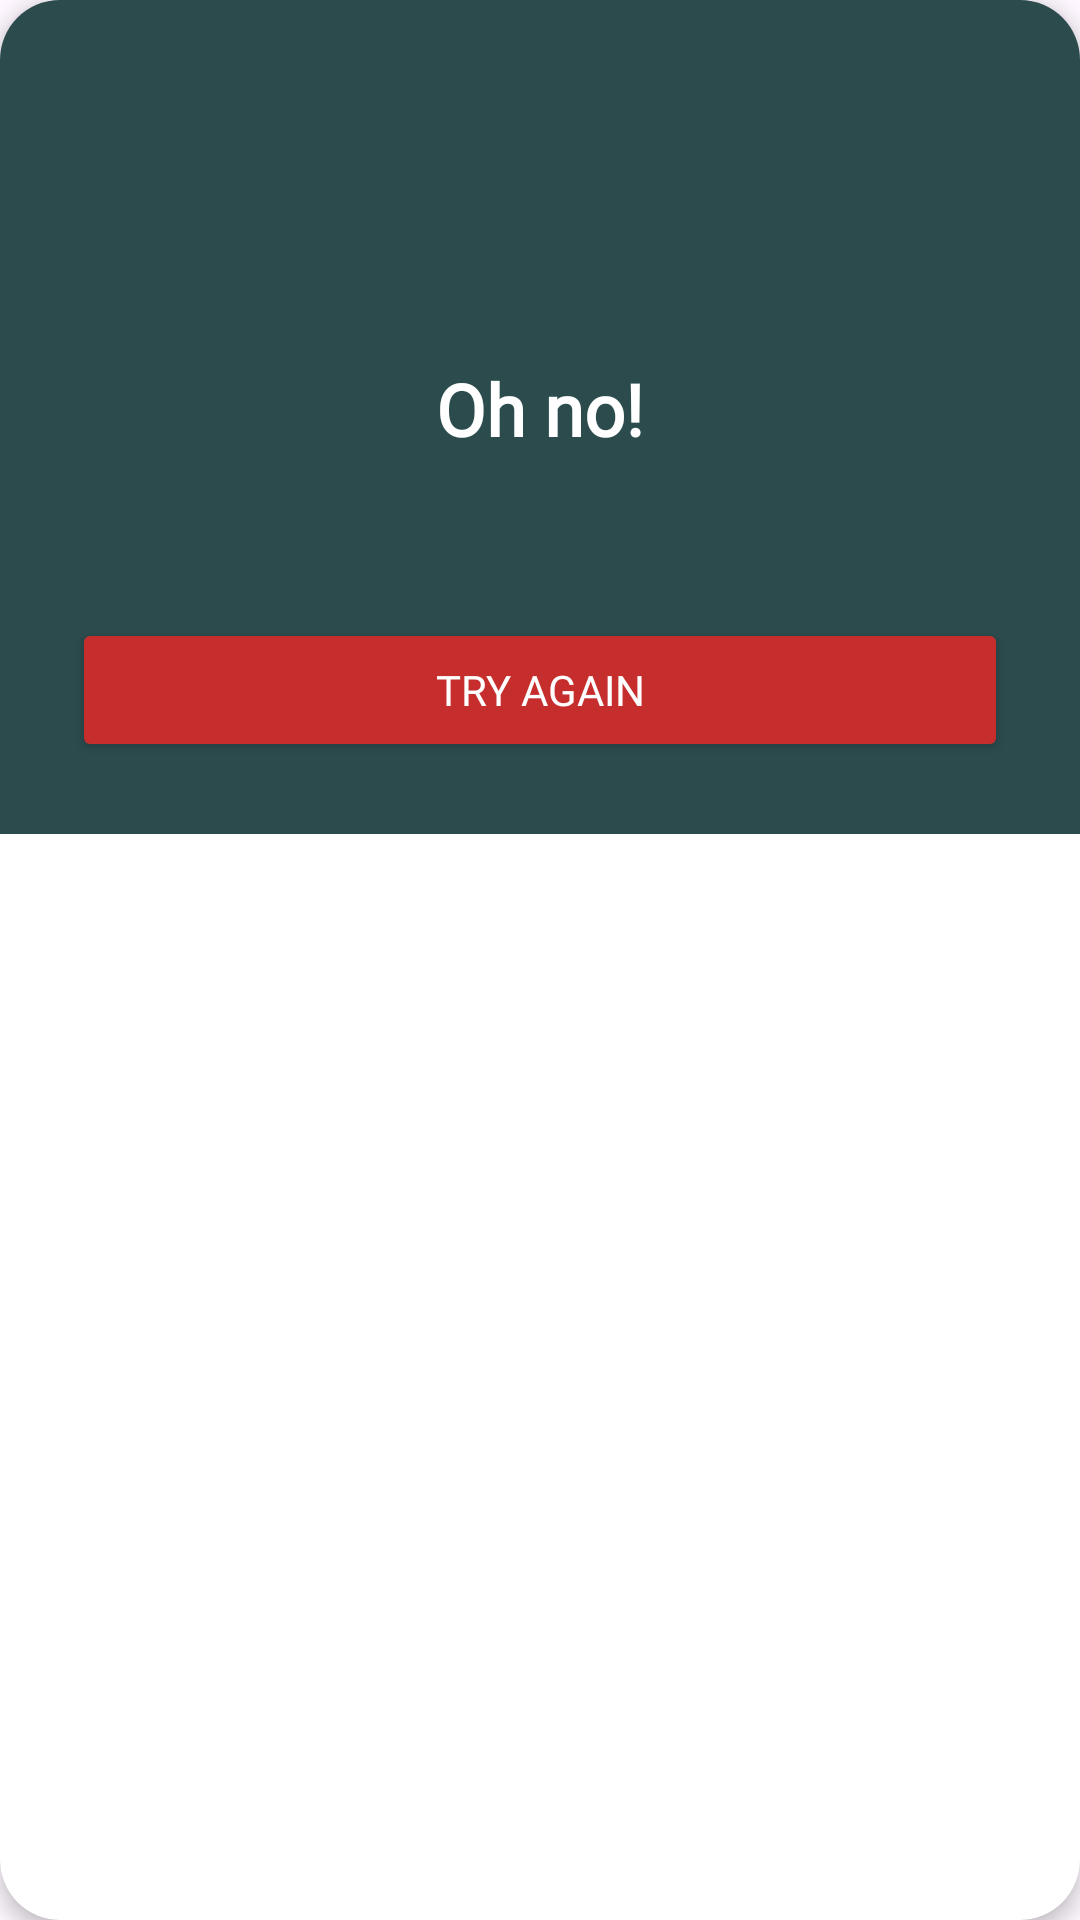

Reconstruct the res/layout file that produces this screen, plus the resources it refers to.
<!-- AndroidManifest.xml: application theme Theme.DimsumProject -->
<!-- res/layout/dialog_registration_error.xml -->
<?xml version="1.0" encoding="utf-8"?>
<androidx.cardview.widget.CardView xmlns:android="http://schemas.android.com/apk/res/android"
    xmlns:app="http://schemas.android.com/apk/res-auto"
    xmlns:tools="http://schemas.android.com/tools"
    android:layout_width="300dp"
    android:layout_height="wrap_content"
    app:cardCornerRadius="20dp"
    app:cardElevation="4dp">

    <LinearLayout
        android:layout_width="match_parent"
        android:layout_height="wrap_content"
        android:gravity="center"
        android:orientation="vertical"
        android:background="@color/teal_700"
        android:padding="24dp">

        <ImageView
            android:id="@+id/ivError"
            android:layout_width="80dp"
            android:layout_height="80dp"
            android:src="@drawable/logo"
            tools:ignore="ContentDescription" />

        <TextView
            android:id="@+id/tvTitle"
            android:layout_width="wrap_content"
            android:layout_height="wrap_content"
            android:layout_marginTop="16dp"
            android:fontFamily="@font/sora"
            android:text="@string/title_registrationError"
            android:textColor="@color/white"
            android:textSize="24sp"
            android:textStyle="bold" />

        <TextView
            android:id="@+id/tvMessage"
            android:layout_width="wrap_content"
            android:layout_height="wrap_content"
            android:layout_marginTop="8dp"
            android:fontFamily="@font/sora_light"
            android:gravity="center"
            android:text="@string/error_message"
            android:textColor="@color/white"
            android:textSize="16sp" />

        <Button
            android:id="@+id/btnTryAgain"
            android:layout_width="match_parent"
            android:layout_height="wrap_content"
            android:layout_marginTop="24dp"
            android:backgroundTint="#C62E2E"
            android:fontFamily="@font/sora"
            android:text="@string/try_again"
            android:textColor="@color/white" />

    </LinearLayout>

</androidx.cardview.widget.CardView>
<!-- resources referenced by this layout -->
<resources>
  <color name="teal_700">#2B4B4D</color>
  <color name="white">#FFFFFFFF</color>
  <string name="error_message" />
  <string name="title_registrationError">Oh no!</string>
  <string name="try_again">Try Again</string>
  <style name="Theme.DimsumProject" parent="android:Theme.Material.Light.NoActionBar" />
</resources>
